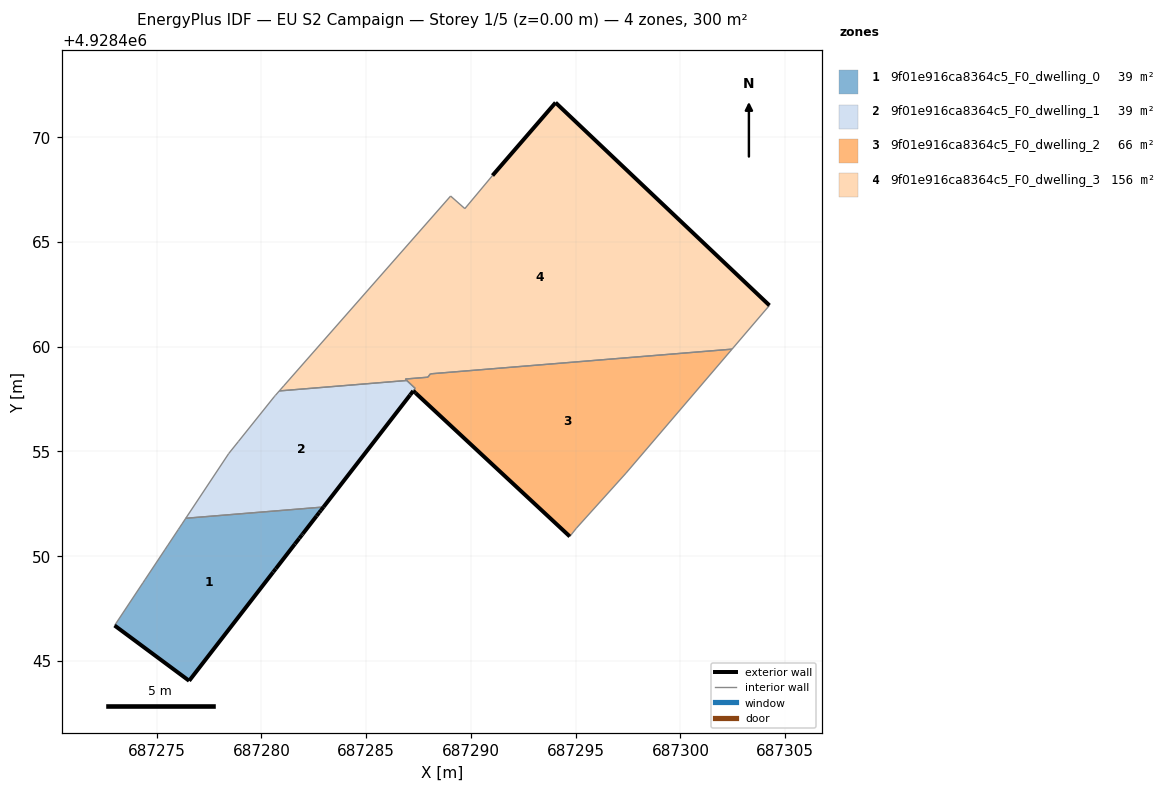
=== STOREY PLAN SPEC (per zone: floor XY polygon, exterior-wall plan segments, windows/doors) ===
zone 1: 9f01e916ca8364c5_F0_dwelling_0  (39.1 m²)
  floor: (687280.56, 4928449.24) (687280.69, 4928449.40) (687281.60, 4928450.58) (687281.80, 4928450.84) (687281.93, 4928451.00) (687281.97, 4928451.06) (687282.63, 4928451.92) (687282.76, 4928452.08) (687282.84, 4928452.18) (687282.96, 4928452.34) (687276.39, 4928451.81) (687276.21, 4928451.54) (687276.10, 4928451.38) (687276.04, 4928451.28) (687275.54, 4928450.53) (687275.51, 4928450.48) (687275.40, 4928450.32) (687274.45, 4928448.89) (687274.34, 4928448.73) (687272.99, 4928446.69) (687276.55, 4928444.05)
  exterior wall: (687280.69, 4928449.40) – (687280.56, 4928449.24)  [0.2 m]
  exterior wall: (687280.56, 4928449.24) – (687276.55, 4928444.05)  [6.6 m]
  exterior wall: (687276.55, 4928444.05) – (687272.99, 4928446.69)  [4.4 m]
  exterior wall: (687282.96, 4928452.34) – (687282.84, 4928452.18)  [0.2 m]
  exterior wall: (687282.84, 4928452.18) – (687282.76, 4928452.08)  [0.1 m]
  exterior wall: (687282.76, 4928452.08) – (687282.63, 4928451.92)  [0.2 m]
  exterior wall: (687282.63, 4928451.92) – (687281.97, 4928451.06)  [1.1 m]
  exterior wall: (687281.97, 4928451.06) – (687281.93, 4928451.00)  [0.1 m]
  exterior wall: (687281.93, 4928451.00) – (687281.80, 4928450.84)  [0.2 m]
  exterior wall: (687281.80, 4928450.84) – (687281.60, 4928450.58)  [0.3 m]
  exterior wall: (687281.60, 4928450.58) – (687280.69, 4928449.40)  [1.5 m]
  interior walls: 10
zone 2: 9f01e916ca8364c5_F0_dwelling_1  (38.8 m²)
  floor: (687282.96, 4928452.34) (687287.10, 4928457.69) (687287.25, 4928457.89) (687287.34, 4928458.01) (687286.94, 4928458.38) (687280.85, 4928457.88) (687280.66, 4928457.67) (687280.61, 4928457.61) (687278.90, 4928455.47) (687278.44, 4928454.90) (687276.39, 4928451.81)
  exterior wall: (687287.24, 4928457.88) – (687287.10, 4928457.69)  [0.2 m]
  exterior wall: (687287.10, 4928457.69) – (687282.96, 4928452.34)  [6.8 m]
  interior walls: 9
zone 3: 9f01e916ca8364c5_F0_dwelling_2  (66.2 m²)
  floor: (687297.40, 4928453.96) (687302.46, 4928459.88) (687288.06, 4928458.70) (687287.94, 4928458.54) (687286.87, 4928458.45) (687287.34, 4928458.01) (687287.25, 4928457.89) (687287.36, 4928457.79) (687294.72, 4928450.94) (687295.04, 4928451.34)
  exterior wall: (687294.72, 4928450.94) – (687287.36, 4928457.79)  [10.1 m]
  exterior wall: (687287.36, 4928457.79) – (687287.25, 4928457.89)  [0.2 m]
  interior walls: 9
zone 4: 9f01e916ca8364c5_F0_dwelling_3  (156.1 m²)
  floor: (687302.46, 4928459.88) (687304.25, 4928461.97) (687294.04, 4928471.65) (687291.03, 4928468.17) (687289.71, 4928466.59) (687289.03, 4928467.19) (687281.06, 4928458.13) (687280.85, 4928457.88) (687286.94, 4928458.38) (687286.87, 4928458.45) (687287.94, 4928458.54) (687288.06, 4928458.70)
  exterior wall: (687291.03, 4928468.17) – (687294.04, 4928471.65)  [4.6 m]
  exterior wall: (687294.04, 4928471.65) – (687304.25, 4928461.97)  [14.1 m]
  interior walls: 10

=== DERIVED (storey summary) ===
Building: EU S2 Campaign
Storey: 1 of 5  (floor level z = 0.00 m)
Storey gross floor area: 300.2 m²
Zones on this storey: 4
  - 9f01e916ca8364c5_F0_dwelling_0: floor 39.1 m²; exterior wall 14.9 m (44.8 m²); WWR 0.0%
  - 9f01e916ca8364c5_F0_dwelling_1: floor 38.8 m²; exterior wall 7.0 m (21.0 m²); WWR 0.0%
  - 9f01e916ca8364c5_F0_dwelling_2: floor 66.2 m²; exterior wall 10.2 m (30.6 m²); WWR 0.0%
  - 9f01e916ca8364c5_F0_dwelling_3: floor 156.1 m²; exterior wall 18.7 m (56.0 m²); WWR 0.0%
Zone adjacency (shared interzone walls):
  - 9f01e916ca8364c5_F0_dwelling_0 ↔ 9f01e916ca8364c5_F0_dwelling_1
  - 9f01e916ca8364c5_F0_dwelling_1 ↔ 9f01e916ca8364c5_F0_dwelling_2
  - 9f01e916ca8364c5_F0_dwelling_1 ↔ 9f01e916ca8364c5_F0_dwelling_3
  - 9f01e916ca8364c5_F0_dwelling_2 ↔ 9f01e916ca8364c5_F0_dwelling_3